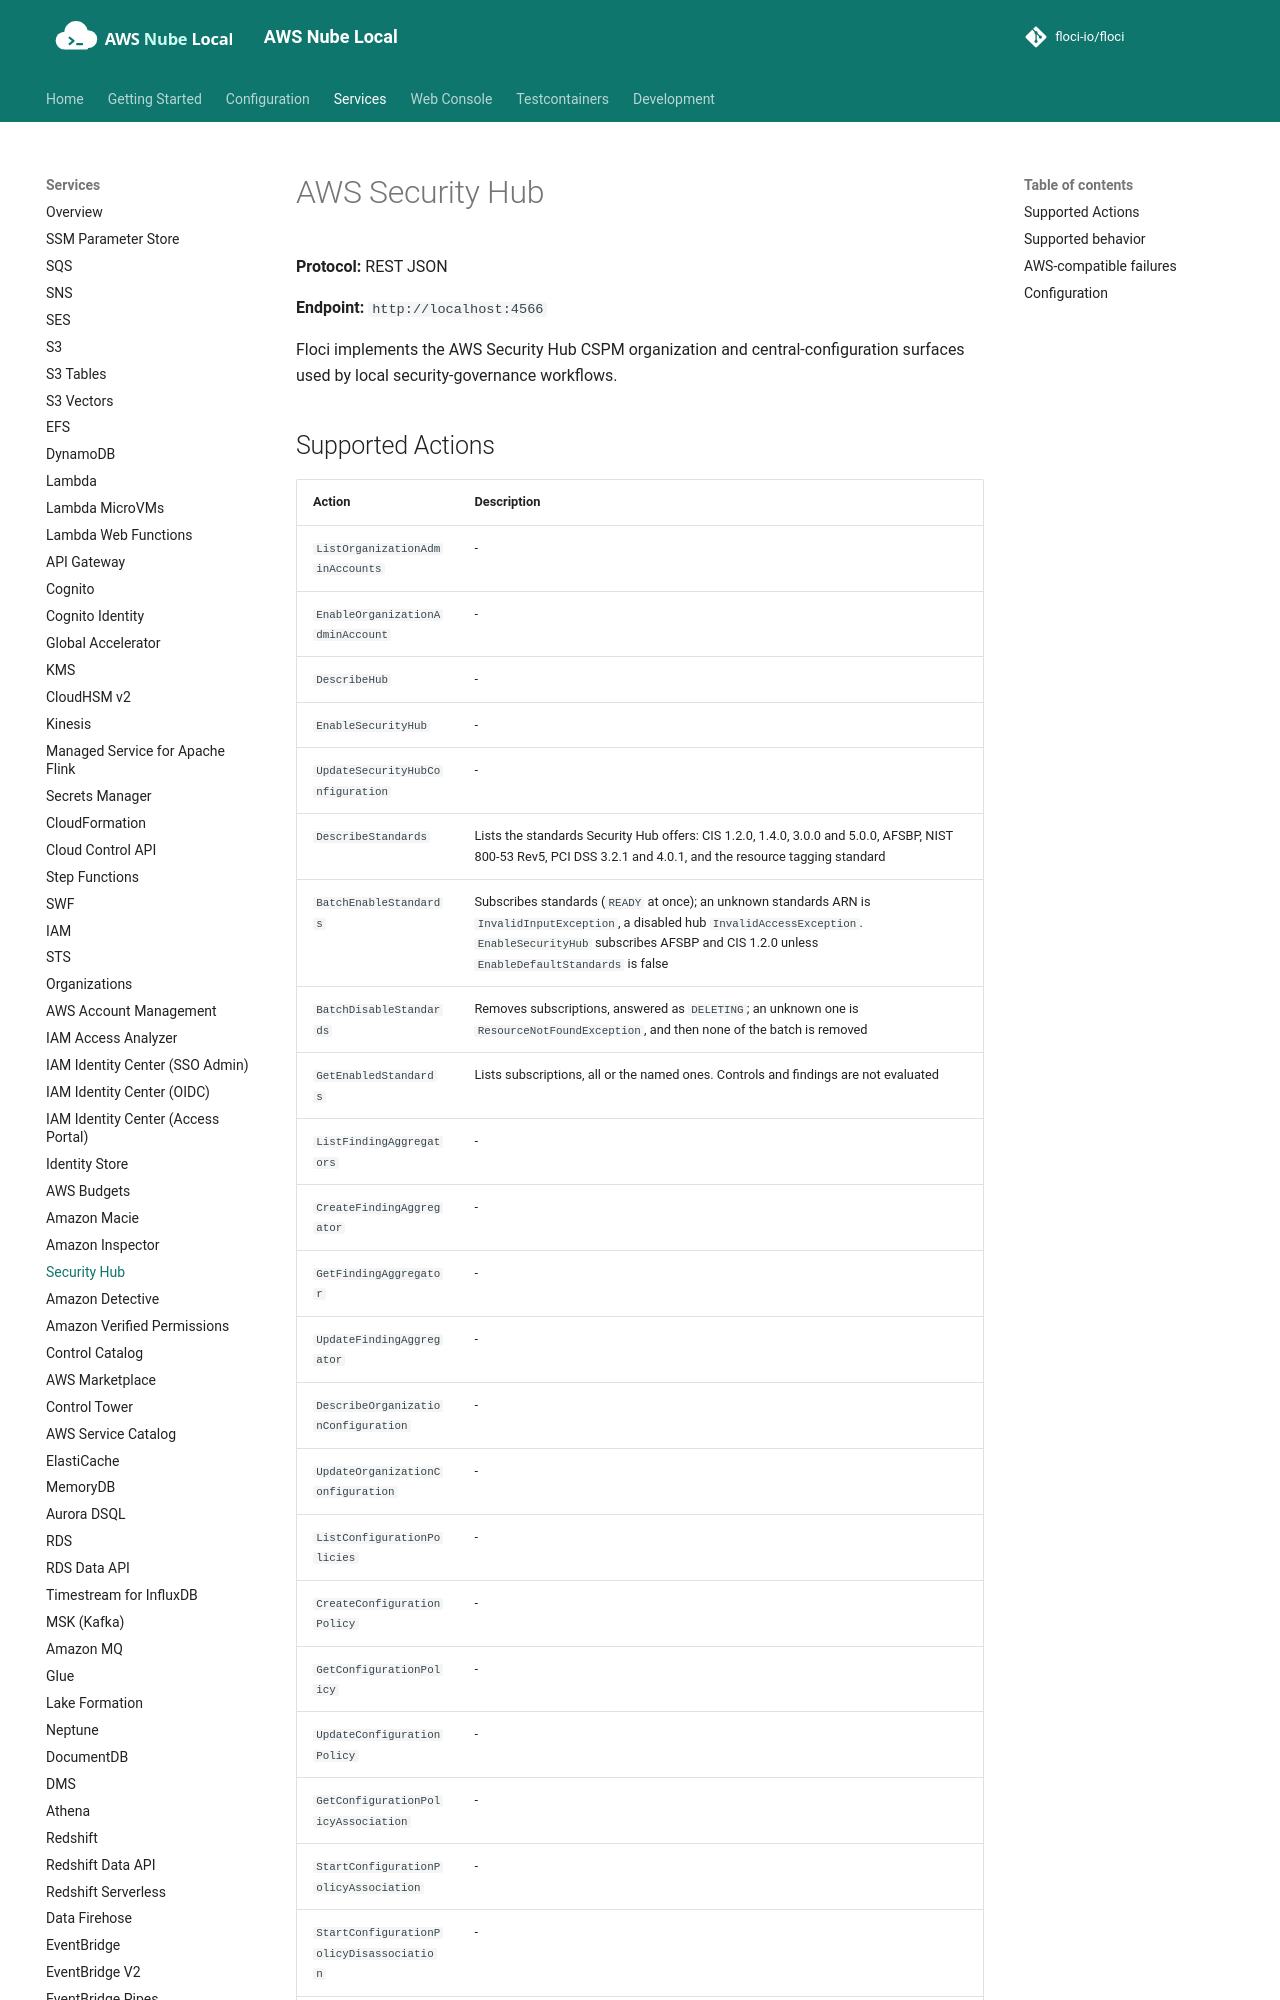

repository: shepro28031628/AWS-LOCAL · page: services/securityhub/index.html · generator: mkdocs

# AWS Security Hub

**Protocol:** REST JSON

**Endpoint:** `http://localhost:4566`

Floci implements the AWS Security Hub CSPM organization and central-configuration surfaces used by local security-governance workflows.

## Supported Actions

<!-- floci:actions:start -->
| Action | Description |
| --- | --- |
| `ListOrganizationAdminAccounts` | - |
| `EnableOrganizationAdminAccount` | - |
| `DescribeHub` | - |
| `EnableSecurityHub` | - |
| `UpdateSecurityHubConfiguration` | - |
| `DescribeStandards` | Lists the standards Security Hub offers: CIS 1.2.0, 1.4.0, 3.0.0 and 5.0.0, AFSBP, NIST 800-53 Rev5, PCI DSS 3.2.1 and 4.0.1, and the resource tagging standard |
| `BatchEnableStandards` | Subscribes standards (`READY` at once); an unknown standards ARN is `InvalidInputException`, a disabled hub `InvalidAccessException`. `EnableSecurityHub` subscribes AFSBP and CIS 1.2.0 unless `EnableDefaultStandards` is false |
| `BatchDisableStandards` | Removes subscriptions, answered as `DELETING`; an unknown one is `ResourceNotFoundException`, and then none of the batch is removed |
| `GetEnabledStandards` | Lists subscriptions, all or the named ones. Controls and findings are not evaluated |
| `ListFindingAggregators` | - |
| `CreateFindingAggregator` | - |
| `GetFindingAggregator` | - |
| `UpdateFindingAggregator` | - |
| `DescribeOrganizationConfiguration` | - |
| `UpdateOrganizationConfiguration` | - |
| `ListConfigurationPolicies` | - |
| `CreateConfigurationPolicy` | - |
| `GetConfigurationPolicy` | - |
| `UpdateConfigurationPolicy` | - |
| `GetConfigurationPolicyAssociation` | - |
| `StartConfigurationPolicyAssociation` | - |
| `StartConfigurationPolicyDisassociation` | - |
| `ListConfigurationPolicyAssociations` | - |
| `ListTagsForResource` | - |
| `TagResource` | - |
| `UntagResource` | - |
<!-- floci:actions:end -->
